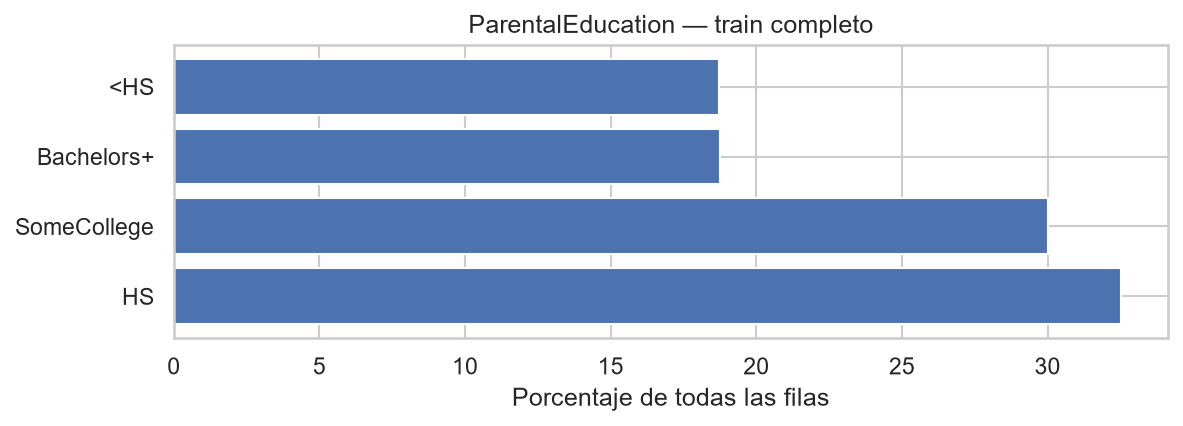

The data file committed next to this chart (first rows):
categoria, n, porcentaje
HS, 2601118, 32.51
SomeCollege, 2400823, 30.01
Bachelors+, 1500310, 18.75
<HS, 1498523, 18.73
